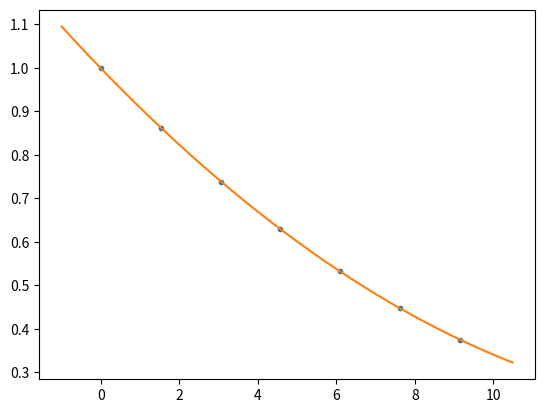

Source code (Python):
from scipy import interpolate
import numpy as np
import matplotlib.pyplot as plt

# dane
x = [0, 1.525, 3.05, 4.575, 6.1, 7.625, 9.150]
y = [1, 0.8617, 0.7385, 0.6292, 0.5328, 0.4481, 0.3741]

# metoda najmniejszych kwadratow
s = np.polyfit(x, y, 2)
m = np.poly1d(s)

xnew = np.arange(-1, 10.5, 0.01)

plt.plot(x, y, '.', xnew, m(xnew))
plt.show()

print("y(10.5) = " + str(m(10.5)))